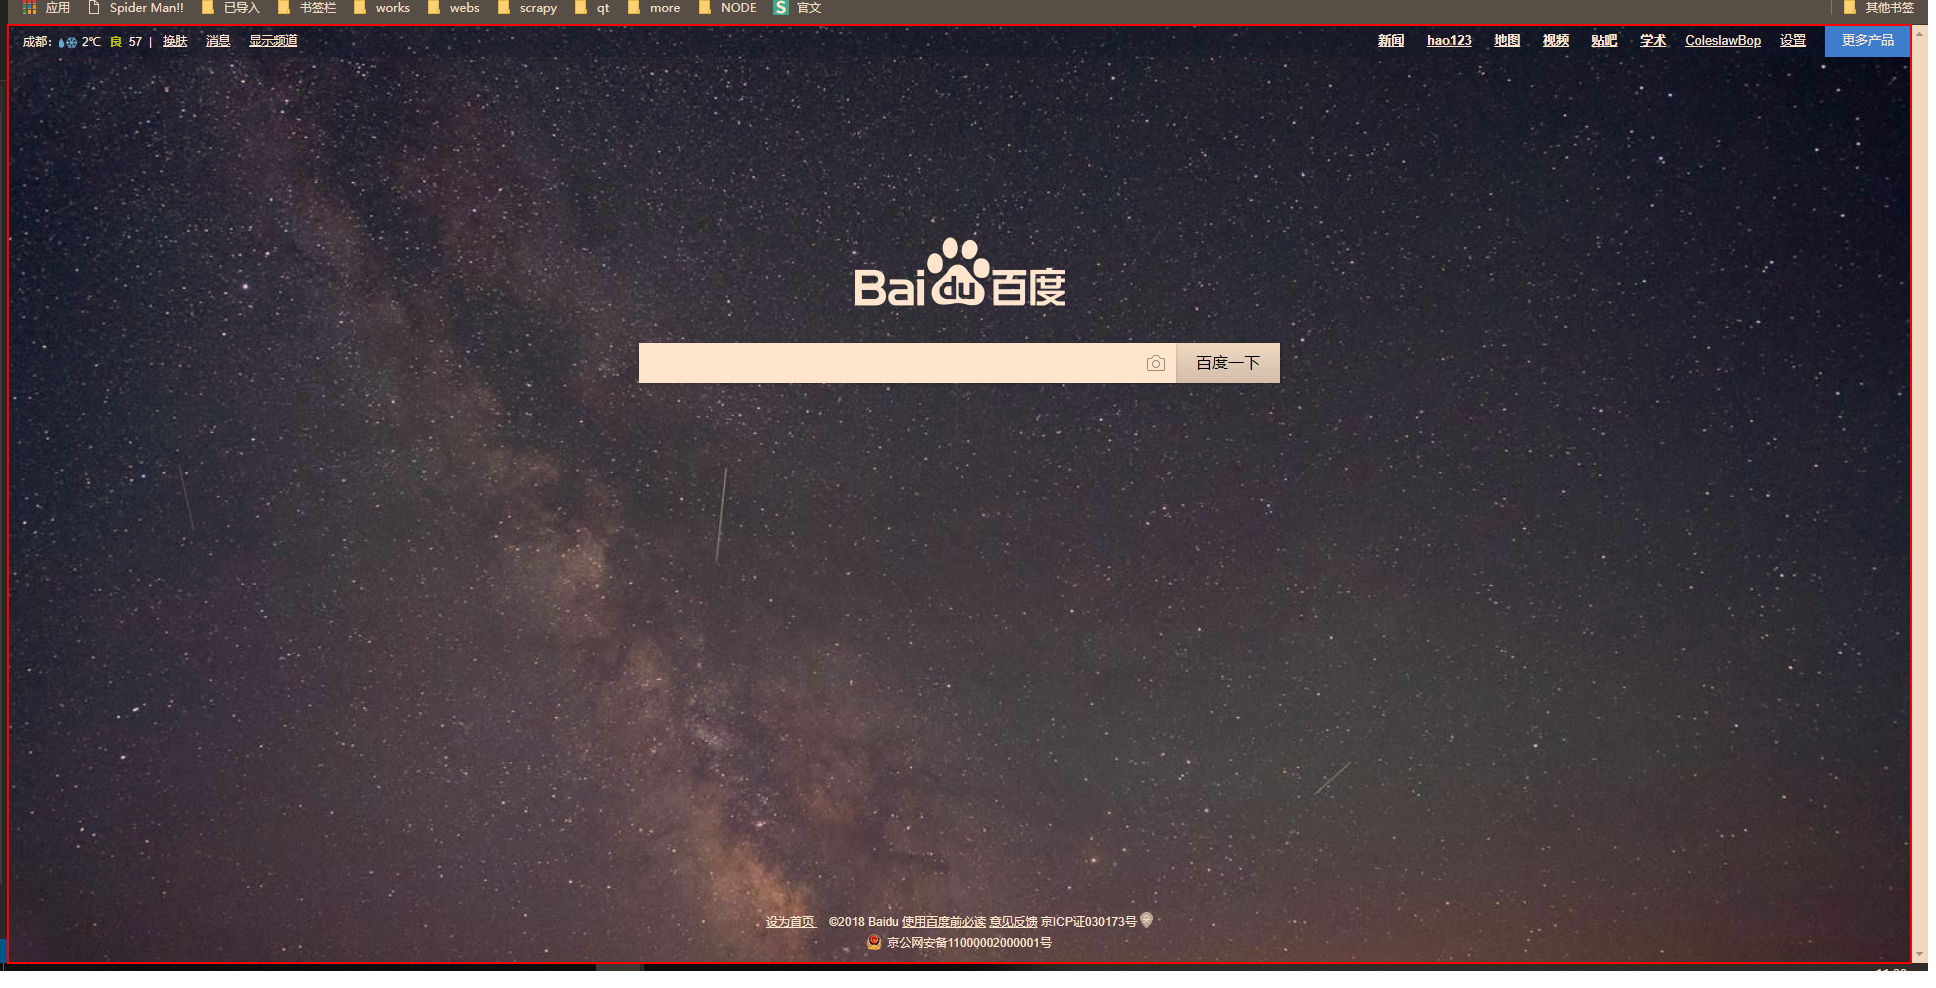
Workflow: injectJs

Step 1: get-attribute of the element 'head'
